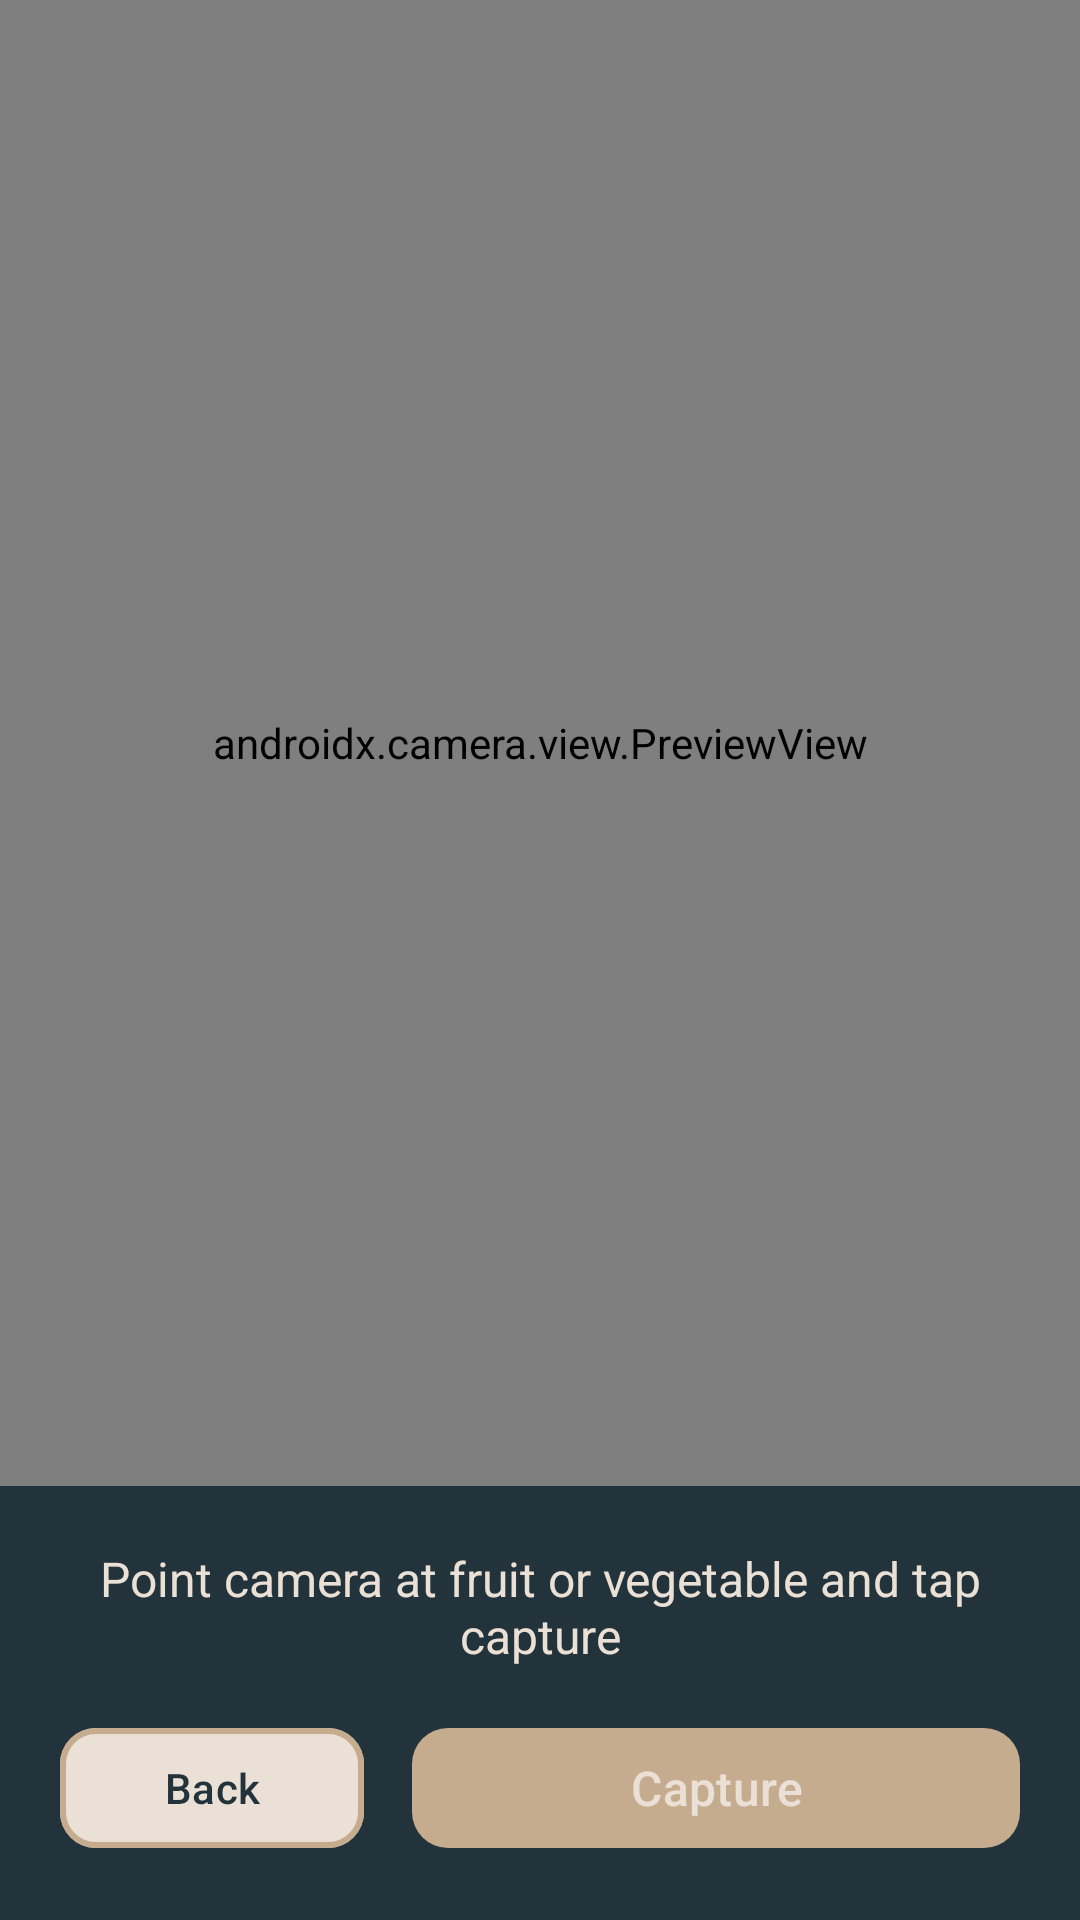

Layout XML and referenced resources for this Android screen:
<!-- AndroidManifest.xml: application theme Theme.FoodCalories -->
<!-- res/layout/activity_camera.xml -->
<?xml version="1.0" encoding="utf-8"?>
<androidx.constraintlayout.widget.ConstraintLayout xmlns:android="http://schemas.android.com/apk/res/android"
    xmlns:app="http://schemas.android.com/apk/res-auto"
    android:id="@+id/main"
    android:layout_width="match_parent"
    android:layout_height="match_parent"
    android:background="@android:color/black">

    
    <androidx.camera.view.PreviewView
        android:id="@+id/previewView"
        android:layout_width="0dp"
        android:layout_height="0dp"
        app:layout_constraintTop_toTopOf="parent"
        app:layout_constraintBottom_toTopOf="@+id/controlsLayout"
        app:layout_constraintStart_toStartOf="parent"
        app:layout_constraintEnd_toEndOf="parent" />

    
    <LinearLayout
        android:id="@+id/controlsLayout"
        android:layout_width="0dp"
        android:layout_height="wrap_content"
        android:orientation="vertical"
        android:padding="20dp"
        android:background="@color/primary"
        app:layout_constraintBottom_toBottomOf="parent"
        app:layout_constraintStart_toStartOf="parent"
        app:layout_constraintEnd_toEndOf="parent">

        
        <TextView
            android:id="@+id/instructionText"
            android:layout_width="match_parent"
            android:layout_height="wrap_content"
            android:text="Point camera at fruit or vegetable and tap capture"
            android:textSize="16sp"
            android:textColor="@color/light_beige"
            android:gravity="center"
            android:layout_marginBottom="16dp" />

        
        <LinearLayout
            android:layout_width="match_parent"
            android:layout_height="wrap_content"
            android:orientation="horizontal"
            android:gravity="center">

            
            <com.google.android.material.button.MaterialButton
                android:id="@+id/backButton"
                android:layout_width="0dp"
                android:layout_height="wrap_content"
                android:layout_weight="1"
                android:layout_marginEnd="8dp"
                android:text="Back"
                android:textColor="@color/primary"
                app:backgroundTint="@color/light_beige"
                app:strokeColor="@color/accent"
                app:strokeWidth="2dp"
                app:cornerRadius="12dp" />

            
            <com.google.android.material.button.MaterialButton
                android:id="@+id/captureButton"
                android:layout_width="0dp"
                android:layout_height="wrap_content"
                android:layout_weight="2"
                android:layout_marginStart="8dp"
                android:text="Capture"
                android:textSize="16sp"
                android:textColor="@color/light_beige"
                app:backgroundTint="@color/accent"
                app:cornerRadius="12dp" />

        </LinearLayout>

    </LinearLayout>

</androidx.constraintlayout.widget.ConstraintLayout>
<!-- resources referenced by this layout -->
<resources>
  <color name="accent">#C6AC8F</color>
  <color name="light_beige">#EAE0D5</color>
  <color name="primary">#22333B</color>
  <style name="Theme.FoodCalories" parent="Base.Theme.FoodCalories" />
  <style name="Base.Theme.FoodCalories" parent="Theme.Material3.DayNight.NoActionBar">
          <item name="colorPrimary">@color/primary</item>
          <item name="colorPrimaryDark">@color/primary_dark</item>
          <item name="colorAccent">@color/accent</item>
          <item name="android:windowBackground">@color/background</item>
          <item name="android:textColorPrimary">@color/text_primary</item>
          <item name="android:textColorSecondary">@color/text_secondary</item>
      </style>
  <color name="primary_dark">#0A0908</color>
  <color name="background">#EAE0D5</color>
  <color name="text_primary">#0A0908</color>
  <color name="text_secondary">#5E503F</color>
</resources>
